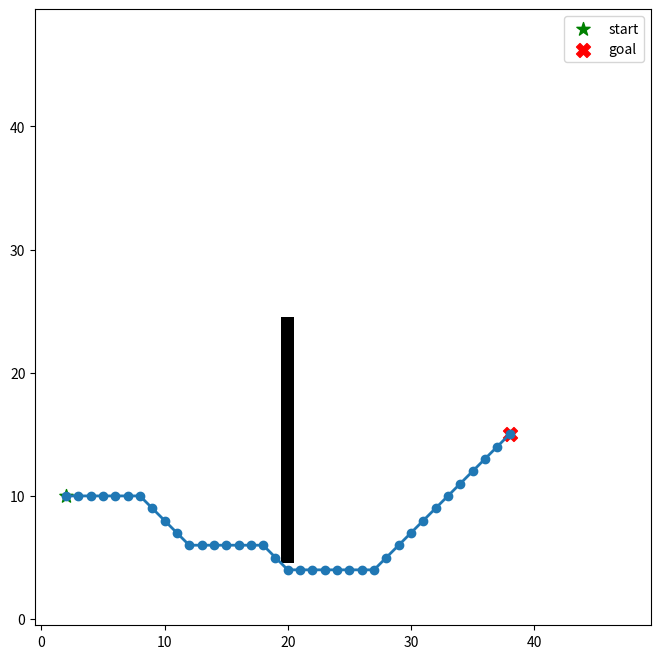
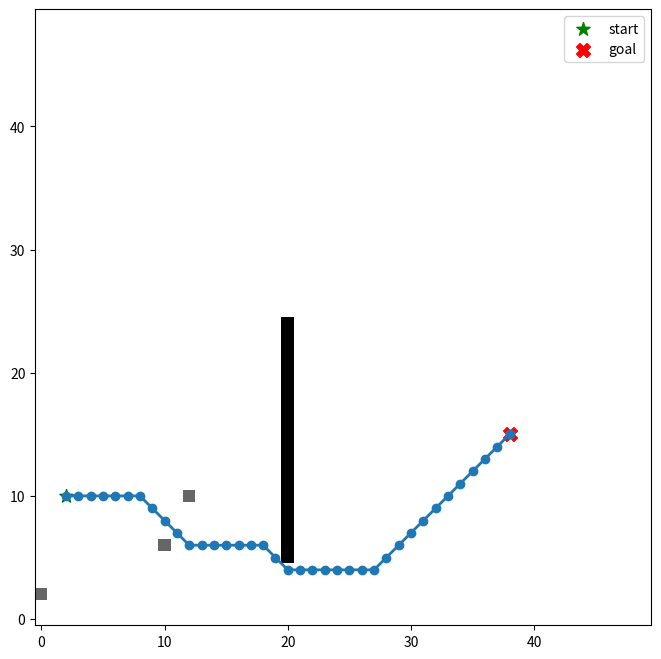
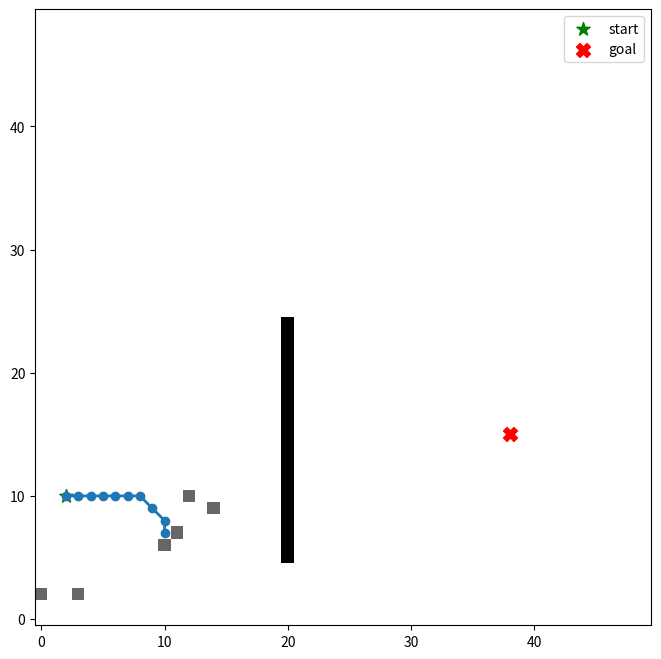
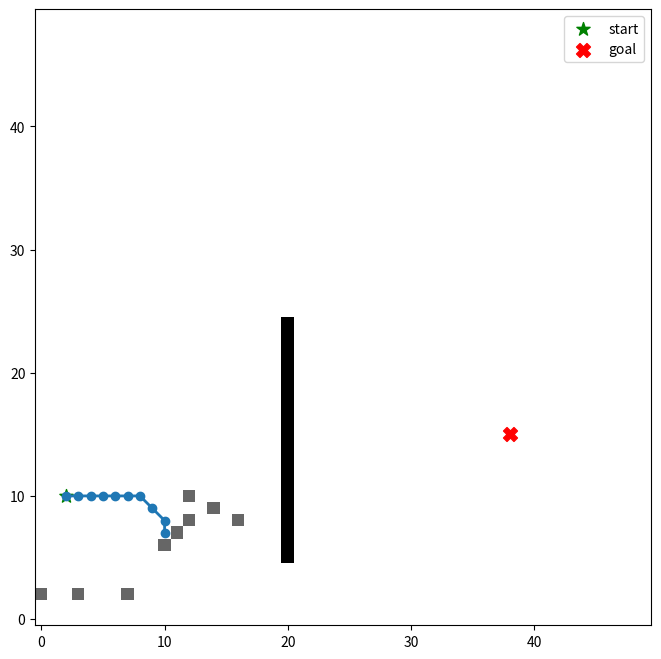
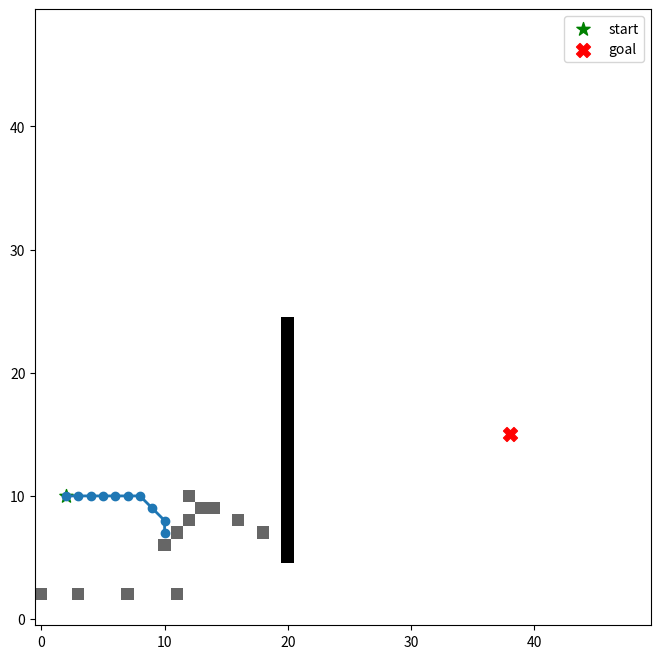
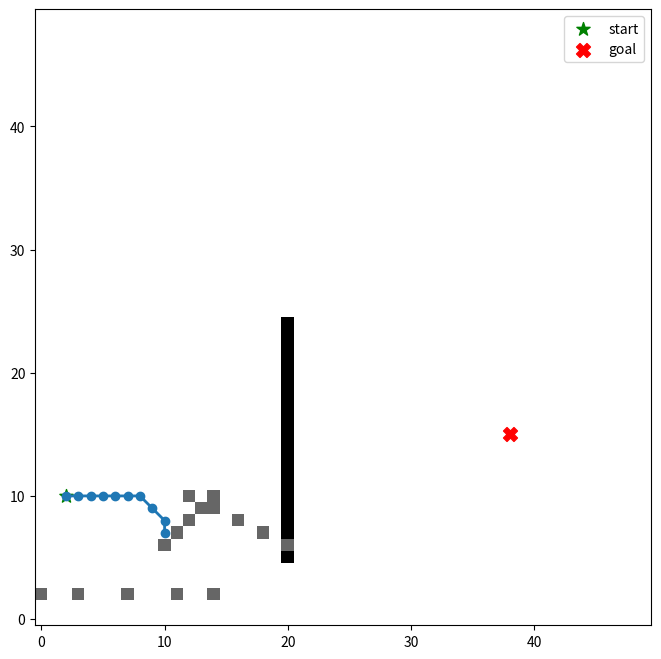

Generate these figures, in order, with matplotlib:
#!/usr/bin/env python3
"""
Improved D* Lite grid planner (cleaned + fixes + visualization)
"""

import heapq
import copy
import math
from typing import List, Tuple, Set, Optional, Dict
from dataclasses import dataclass
import numpy as np
import time

ROS2_AVAILABLE = False  # Force standalone mode for testing

@dataclass(frozen=True)
class GridNode:
    x: int
    y: int

    def __add__(self, other):
        return GridNode(self.x + other.x, self.y + other.y)

    def __sub__(self, other):
        return GridNode(self.x - other.x, self.y - other.y)


@dataclass
class Motion:
    dx: int
    dy: int
    cost: float

    def to_node(self) -> GridNode:
        return GridNode(self.dx, self.dy)


def motions_grid8() -> List[Motion]:
    """8-connected grid motions (cardinal + diagonal)."""
    card = [(1, 0), (-1, 0), (0, 1), (0, -1)]
    diag = [(1, 1), (1, -1), (-1, 1), (-1, -1)]
    return [Motion(dx, dy, 1.0) for dx, dy in card] + \
           [Motion(dx, dy, math.sqrt(2.0)) for dx, dy in diag]


def octile_heuristic(a: GridNode, b: GridNode) -> float:
    dx = abs(a.x - b.x)
    dy = abs(a.y - b.y)
    dmax, dmin = (dx, dy) if dx >= dy else (dy, dx)
    return dmax + (math.sqrt(2.0) - 1.0) * dmin


def edge_cost(cell_cost: float, geo_step: float, alpha: float = 1.0) -> float:
    return geo_step * (1.0 + alpha * cell_cost)


class PriorityQueue:
    """Priority queue with lazy deletion and stable tiebreaker."""

    def __init__(self):
        self._queue = []  # entries are [priority_tuple, count, task]
        self._entry_finder = {}  # task -> entry
        self._counter = 0
        self.REMOVED = object()  # unique token

    def add_task(self, task: GridNode, priority: Tuple[float, float]):
        if task in self._entry_finder:
            self.remove_task(task)
        count = self._counter
        self._counter += 1
        entry = [priority, count, task]
        self._entry_finder[task] = entry
        heapq.heappush(self._queue, entry)

    def remove_task(self, task: GridNode):
        entry = self._entry_finder.pop(task, None)
        if entry is not None:
            entry[2] = self.REMOVED

    def pop_task(self) -> Tuple[GridNode, Tuple[float, float]]:
        while self._queue:
            priority, count, task = heapq.heappop(self._queue)
            if task is not self.REMOVED:
                self._entry_finder.pop(task, None)
                return task, priority
        raise KeyError('pop from an empty priority queue')

    def top_key(self) -> Optional[Tuple[float, float]]:
        while self._queue and self._queue[0][2] is self.REMOVED:
            heapq.heappop(self._queue)
        return self._queue[0][0] if self._queue else None

    def empty(self) -> bool:
        return len(self._entry_finder) == 0


class DStarLite:
    """D* Lite incremental planner."""

    def __init__(self, width: int, height: int, obstacles: Set[Tuple[int, int]] = None,
                 alpha: float = 1.0):
        self.width = width
        self.height = height
        self.obstacles = set(obstacles or set())
        self.dynamic_obstacles: Set[Tuple[int, int]] = set()
        self.cell_costs: Dict[GridNode, float] = {}
        self.alpha = alpha

        self.start = GridNode(0, 0)
        self.goal = GridNode(0, 0)
        self.last_start = GridNode(0, 0)
        self.km = 0.0

        self.g_values: Dict[GridNode, float] = {}
        self.rhs_values: Dict[GridNode, float] = {}
        self.U = PriorityQueue()

        self.MOTIONS = motions_grid8()
        self.initialized = False

    # ----------------------------- basic accessors -----------------------------
    def get_g(self, node: GridNode) -> float:
        return self.g_values.get(node, math.inf)

    def set_g(self, node: GridNode, value: float):
        if value == math.inf:
            self.g_values.pop(node, None)
        else:
            self.g_values[node] = value

    def get_rhs(self, node: GridNode) -> float:
        return self.rhs_values.get(node, math.inf)

    def set_rhs(self, node: GridNode, value: float):
        if value == math.inf:
            self.rhs_values.pop(node, None)
        else:
            self.rhs_values[node] = value

    def is_valid(self, node: GridNode) -> bool:
        return 0 <= node.x < self.width and 0 <= node.y < self.height

    def is_obstacle(self, node: GridNode) -> bool:
        return (node.x, node.y) in self.obstacles or (node.x, node.y) in self.dynamic_obstacles

    def get_neighbors(self, node: GridNode) -> List[GridNode]:
        neighbors = []
        for motion in self.MOTIONS:
            nb = node + motion.to_node()
            if self.is_valid(nb):
                neighbors.append(nb)
        return neighbors
    def get_successors(self, node: GridNode) -> List[GridNode]:
        return self.get_neighbors(node)

    def cost(self, from_node: GridNode, to_node: GridNode) -> float:
        if self.is_obstacle(to_node):
            return math.inf
        diff = to_node - from_node
        for motion in self.MOTIONS:
            if motion.to_node() == diff:
                cell_cost = self.cell_costs.get(to_node, 0.0)
                return edge_cost(cell_cost, motion.cost, alpha=self.alpha)
        return math.inf

    # ----------------------------- heuristics & keys -----------------------------
    def heuristic_between(self, a: GridNode, b: GridNode) -> float:
        return octile_heuristic(a, b)

    def heuristic(self, node: GridNode) -> float:
        return self.heuristic_between(node, self.start)

    def calculate_key(self, node: GridNode) -> Tuple[float, float]:
        g_val = self.get_g(node)
        rhs_val = self.get_rhs(node)
        min_val = min(g_val, rhs_val)
        k1 = min_val + self.heuristic(node) + self.km
        k2 = min_val
        return (k1, k2)

    @staticmethod
    def compare_keys(key1: Tuple[float, float], key2: Tuple[float, float]) -> bool:
        return key1[0] < key2[0] or (key1[0] == key2[0] and key1[1] < key2[1])

    # ----------------------------- core D* Lite ops -----------------------------
    def update_vertex(self, node: GridNode):
        if node != self.goal:
            rhs_candidates = [self.cost(node, succ) + self.get_g(succ)
                              for succ in self.get_neighbors(node)
                              if self.cost(node, succ) < math.inf]
            self.set_rhs(node, min(rhs_candidates) if rhs_candidates else math.inf)
        self.U.remove_task(node)
        if self.get_g(node) != self.get_rhs(node):
            self.U.add_task(node, self.calculate_key(node))

    def compute_shortest_path(self):
        iterations = 0
        while (not self.U.empty() and
               (self.compare_keys(self.U.top_key(), self.calculate_key(self.start)) or
                self.get_rhs(self.start) != self.get_g(self.start))):

            iterations += 1
            if iterations > 10000:
                print("WARNING: compute_shortest_path exceeded iteration limit")
                break

            node, k_old = self.U.pop_task()
            k_new = self.calculate_key(node)

            if self.compare_keys(k_old, k_new):
                self.U.add_task(node, k_new)
            elif self.get_g(node) > self.get_rhs(node):
                self.set_g(node, self.get_rhs(node))
                for pred in self.get_neighbors(node):
                    self.update_vertex(pred)
            else:
                self.set_g(node, math.inf)
                for pred in self.get_neighbors(node) + [node]:
                    self.update_vertex(pred)

    # ----------------------------- initialization / external API -----------------------------
    def initialize(self, start: GridNode, goal: GridNode):
        self.start = start
        self.goal = goal
        self.last_start = start
        if not self.initialized:
            self.initialized = True
            self.U = PriorityQueue()
            self.km = 0.0
            self.g_values.clear()
            self.rhs_values.clear()
            self.set_rhs(self.goal, 0.0)
            self.U.add_task(self.goal, self.calculate_key(self.goal))

    def set_start(self, new_start: GridNode):
        self.km += self.heuristic_between(self.last_start, new_start)
        self.last_start = new_start
        self.start = new_start
        self.update_vertex(self.start)
        self.compute_shortest_path()

    def set_goal(self, new_goal: GridNode):
        self.goal = new_goal
        self.set_rhs(self.goal, 0.0)
        self.U.add_task(self.goal, self.calculate_key(self.goal))
        self.compute_shortest_path()

    def plan_path(self, start: GridNode, goal: GridNode) -> List[GridNode]:
        if not self.initialized:
            self.initialize(start, goal)
        else:
            if start != self.start:
                self.set_start(start)
            if goal != self.goal:
                self.set_goal(goal)
        self.compute_shortest_path()
        return self.extract_path() if self.get_g(self.start) < math.inf else []

    def extract_path(self) -> List[GridNode]:
        """Extract the best path from start to goal using current g-values."""
        if self.get_g(self.start) == math.inf:
            return []

        path: List[GridNode] = []
        current = self.start
        visited = set()
        max_iterations = self.width * self.height

        iteration_count = 0
        while current != self.goal and iteration_count < max_iterations:
            path.append(current)
            visited.add(current)
            iteration_count += 1

            # Choose the neighbor with the minimum cost to goal
            best_succ = None
            best_cost = math.inf
            for succ in self.get_successors(current):
                if self.is_obstacle(succ) or succ in visited:
                    continue
                val = self.cost(current, succ) + self.get_g(succ)
                if val < best_cost:
                    best_cost = val
                    best_succ = succ

            if best_succ is None:
                # Don't break or replan here; just stop path
                break

            current = best_succ

        if current == self.goal:
            path.append(self.goal)

        return path

    def update_dynamic_obstacles(self, added: Set[Tuple[int, int]], removed: Set[Tuple[int, int]]):
        changed_nodes = set()
        for o in added:
            if o not in self.dynamic_obstacles:
                self.dynamic_obstacles.add(o)
                changed_nodes.add(GridNode(*o))
        for o in removed:
            if o in self.dynamic_obstacles:
                self.dynamic_obstacles.remove(o)
                changed_nodes.add(GridNode(*o))

        if changed_nodes:
            # Update km for distance traveled
            self.km += self.heuristic_between(self.last_start, self.start)
            self.last_start = self.start

            # Mark all changed nodes as needing update
            for node in changed_nodes:
                # Force g/rhs to infinity so update_vertex recomputes them
                self.set_g(node, math.inf)
                self.set_rhs(node, math.inf)
                self.update_vertex(node)

            # Recompute the shortest path
            self.compute_shortest_path()



# ------------------------- visualization -------------------------
def visualize_grid(planner: DStarLite, path: List[GridNode] = None):
    try:
        import matplotlib.pyplot as plt
    except ImportError:
        return
    grid = np.zeros((planner.height, planner.width), dtype=np.uint8)
    for (x, y) in planner.obstacles:
        grid[y, x] = 200
    for (x, y) in planner.dynamic_obstacles:
        grid[y, x] = 120
    fig, ax = plt.subplots(figsize=(8, 8))
    ax.imshow(grid, origin='lower', cmap='gray_r')
    if path:
        xs = [n.x for n in path]
        ys = [n.y for n in path]
        ax.plot(xs, ys, 'o-', linewidth=2)
    ax.scatter([planner.start.x], [planner.start.y], c='green', s=100, marker='*', label='start')
    ax.scatter([planner.goal.x], [planner.goal.y], c='red', s=100, marker='X', label='goal')
    ax.set_xlim(-0.5, planner.width - 0.5)
    ax.set_ylim(-0.5, planner.height - 0.5)
    ax.legend()
    plt.show()


# ------------------------- standalone demo -------------------------
def demo_standalone():
    print("Running D* Lite standalone demo...")
    width, height = 50, 50
    obstacles = {(20, y) for y in range(5, 25)}
    planner = DStarLite(width, height, obstacles)
    start = GridNode(2, 10)
    goal = GridNode(38, 15)

    path = planner.plan_path(start, goal)
    if not path:
        print("No initial path found")
        return
    print(f"Initial path length: {len(path)}")
    visualize_grid(planner, path)

    for i in range(5):
        added = {(10 + i, 6 + i), (int(11 * (i / 3)), 2), (int(12 + 2 * i), 10 - i)}
        print(f"Adding dynamic obstacles: {added}")
        planner.update_dynamic_obstacles(added, set())
        path = planner.extract_path()
        if path:
            print(f"Replanned path length: {len(path)}")
            visualize_grid(planner, path)
        else:
            print("No path found after dynamic obstacles")


def main():
    if not ROS2_AVAILABLE:
        demo_standalone()


if __name__ == '__main__':
    main()
